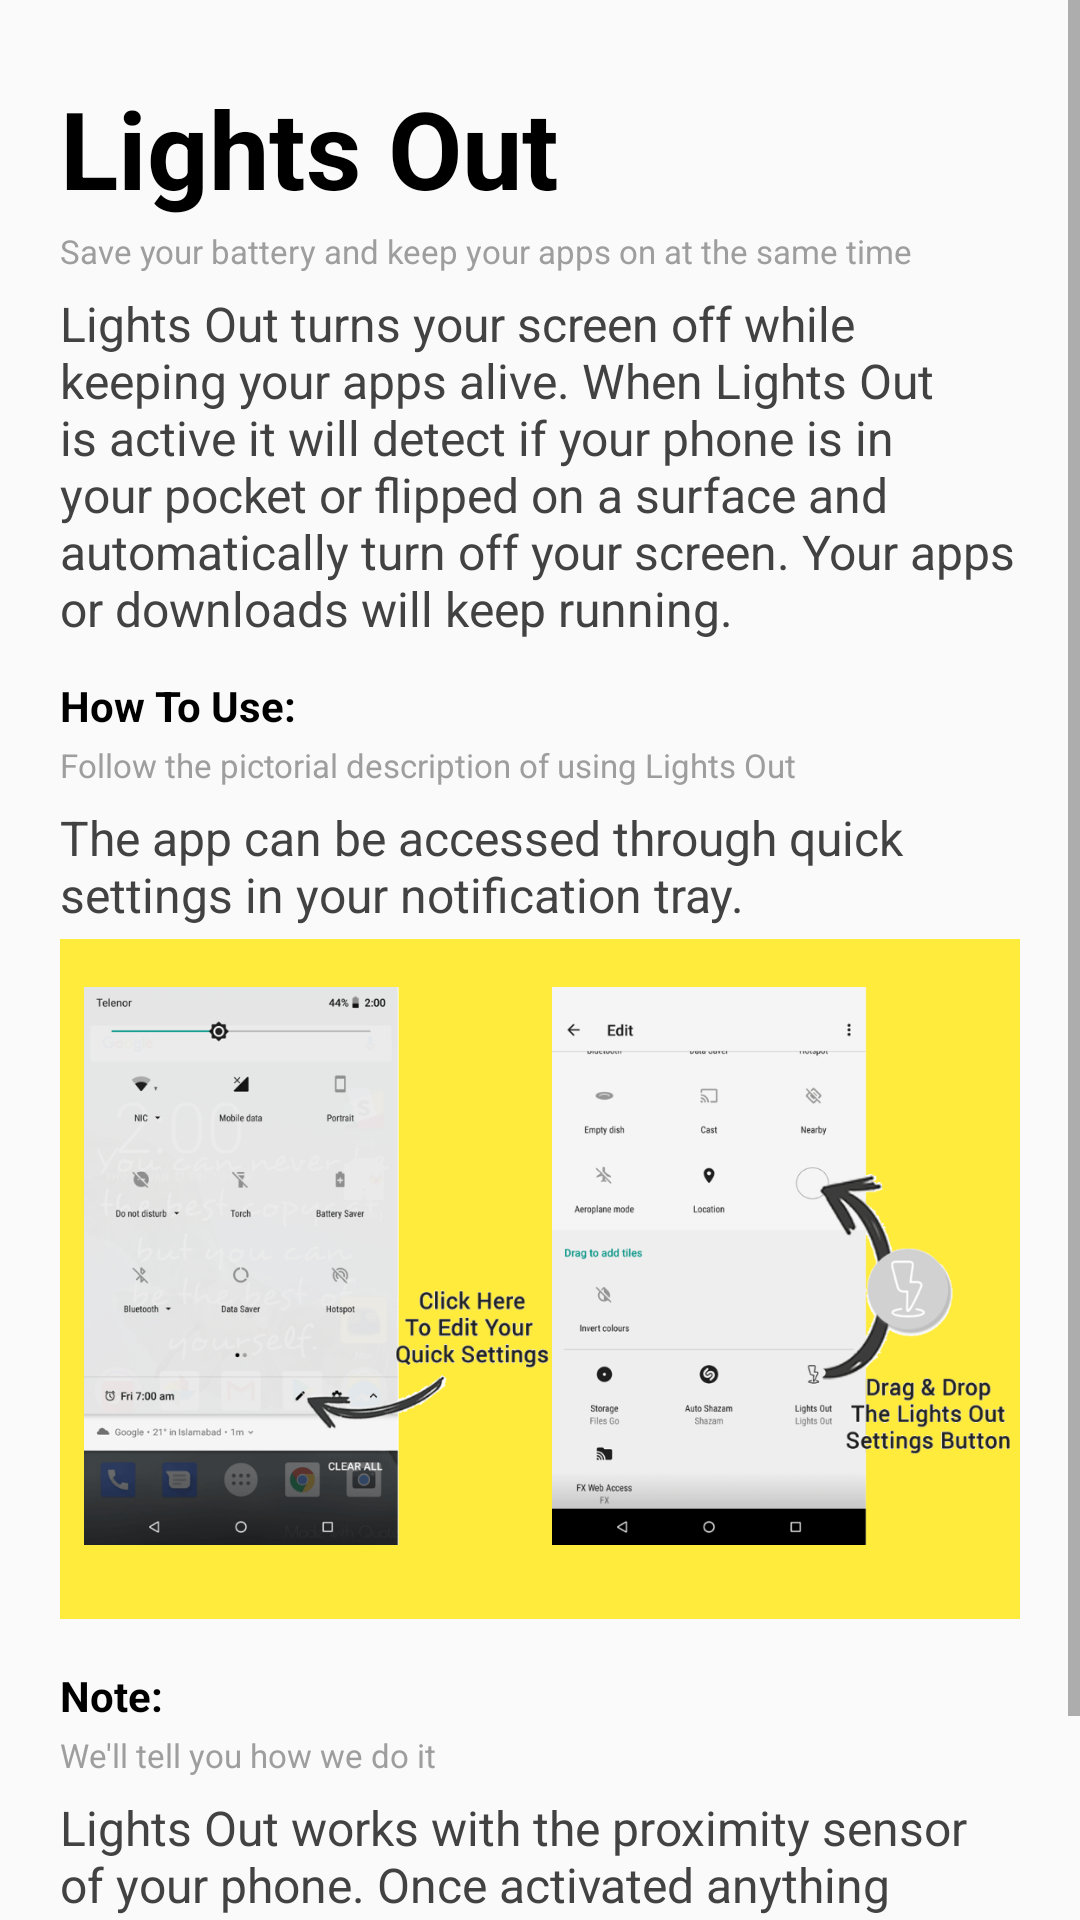

Here is an Android app screen rendered from its layout file. Give the layout XML and the strings, colors and styles it references.
<!-- AndroidManifest.xml: application theme AppTheme -->
<!-- res/layout/activity_main.xml -->
<?xml version="1.0" encoding="utf-8"?>
<ScrollView xmlns:android="http://schemas.android.com/apk/res/android"
    xmlns:app="http://schemas.android.com/apk/res-auto"
    xmlns:tools="http://schemas.android.com/tools"
    android:layout_width="match_parent"
    android:layout_height="wrap_content"
    tools:context="lightsout.riz.com.lightsout.MainActivity"
    android:scrollbars="vertical"
    android:overScrollMode="ifContentScrolls">

    
        
        

    
        
        
        


    
        
        
        
        
        

        <LinearLayout
            android:layout_width="match_parent"
            android:layout_height="wrap_content"
            android:layout_margin="20dp"
            android:paddingBottom="20dp"
            android:orientation="vertical"
            android:focusableInTouchMode="true">

            <TextView
                android:layout_width="match_parent"
                android:layout_height="wrap_content"
                android:text="@string/app_name"
                android:layout_marginTop="5dp"
                android:textSize="36dp"
                android:textStyle="bold"
                android:textColor="@color/black"/>

            <TextView
                android:layout_width="match_parent"
                android:layout_height="wrap_content"
                android:text="@string/short_desc"
                android:layout_marginTop="3dp"
                android:textSize="11dp"
                android:textColor="@color/lightGrey"/>

            <TextView
                android:layout_width="match_parent"
                android:layout_height="wrap_content"
                android:text="@string/introduction"
                android:id="@+id/P1"
                android:layout_marginTop="6dp"
                android:textSize="16dp"
                android:textColor="@color/regGray"/>

            <TextView
                android:layout_width="match_parent"
                android:layout_height="wrap_content"
                android:text="@string/heading1"
                android:id="@+id/P2"
                android:layout_marginTop="12dp"
                android:textStyle="bold"
                android:textColor="@color/black"/>

            <TextView
                android:layout_width="match_parent"
                android:layout_height="wrap_content"
                android:text="@string/howToDesc"
                android:layout_marginTop="3dp"
                android:textSize="11dp"
                android:textColor="@color/lightGrey"/>

            <TextView
                android:layout_width="match_parent"
                android:layout_height="wrap_content"
                android:text="@string/usage"
                android:layout_marginTop="6dp"
                android:textSize="16dp"
                android:textColor="@color/regGray"/>

            <LinearLayout
                android:layout_width="wrap_content"
                android:layout_height="match_parent"
                android:orientation="horizontal"
                android:layout_marginTop="4dp"
                android:paddingTop="4dp"
                android:paddingLeft="8dp"
                android:id="@+id/P3"
                android:background="@color/yellow">
                <ImageView
                    android:layout_width="0dp"
                    android:layout_height="wrap_content"
                    android:layout_weight="1"
                    android:src="@drawable/edit_intro"
                    android:layout_marginTop="8dp"
                    android:scaleType="fitStart"
                    android:layout_gravity="center"
                    android:contentDescription="@string/image_content_description_open"/>

                <ImageView
                    android:layout_width="0dp"
                    android:layout_height="wrap_content"
                    android:layout_weight="1"
                    android:src="@drawable/drag_intro"
                    android:layout_marginTop="8dp"
                    android:scaleType="fitStart"
                    android:layout_gravity="center"
                    android:contentDescription="@string/image_content_description_drag"/>
            </LinearLayout>

            <TextView
                android:layout_width="match_parent"
                android:layout_height="wrap_content"
                android:text="@string/note"
                android:id="@+id/P4"
                android:layout_marginTop="16dp"
                android:textStyle="bold"
                android:textColor="@color/black"/>

            <TextView
                android:layout_width="match_parent"
                android:layout_height="wrap_content"
                android:text="@string/noteDesc"
                android:layout_marginTop="3dp"
                android:textSize="11dp"
                android:textColor="@color/lightGrey"/>

            <TextView
                android:layout_width="match_parent"
                android:layout_height="wrap_content"
                android:text="@string/post_intodiction"
                android:id="@+id/P5"
                android:layout_marginTop="6dp"
                android:textSize="16dp"
                android:textColor="@color/regGray"/>

        </LinearLayout>
    

</ScrollView>
<!-- res/layout/display_layout.xml (included above) -->
<?xml version="1.0" encoding="utf-8"?>
<ScrollView
    xmlns:android="http://schemas.android.com/apk/res/android"
    android:layout_width="match_parent"
    android:layout_height="match_parent"
    android:orientation="vertical"
    android:fillViewport="true">

    <LinearLayout
        android:layout_width="match_parent"
        android:layout_height="wrap_content"
        android:orientation="vertical"
        android:layout_margin="20dp">

        <TextView
            android:layout_width="match_parent"
            android:layout_height="wrap_content"
            android:text="@string/app_name"
            android:layout_marginTop="5dp"
            android:textSize="36dp"
            android:textStyle="bold"
            android:textColor="@color/black"/>

        <TextView
            android:layout_width="match_parent"
            android:layout_height="wrap_content"
            android:text="@string/short_desc"
            android:layout_marginTop="3dp"
            android:textSize="11dp"
            android:textColor="@color/lightGrey"/>

        <TextView
            android:layout_width="match_parent"
            android:layout_height="wrap_content"
            android:text="@string/introduction"
            android:layout_marginTop="6dp"
            android:textSize="16dp"
            android:textColor="@color/regGray"/>

        <TextView
            android:layout_width="match_parent"
            android:layout_height="wrap_content"
            android:text="@string/heading1"
            android:layout_marginTop="6dp"
            android:textStyle="bold"
            android:textColor="@color/black"/>

        <TextView
            android:layout_width="match_parent"
            android:layout_height="wrap_content"
            android:text="@string/usage"
            android:layout_marginTop="3dp"
            android:textSize="11dp"
            android:textColor="@color/lightGrey"/>

        <LinearLayout
            android:layout_width="wrap_content"
            android:layout_height="match_parent"
            android:orientation="horizontal"
            android:layout_marginTop="10dp">
            <ImageView
                android:layout_width="0dp"
                android:layout_height="wrap_content"
                android:layout_weight="1"
                android:src="@drawable/edit_intro"
                android:scaleType="fitStart"
                android:layout_gravity="center"/>
            <ImageView
                android:layout_width="0dp"
                android:layout_height="wrap_content"
                android:layout_weight="1"
                android:src="@drawable/drag_intro"
                android:scaleType="fitStart"
                android:layout_gravity="center"/>
        </LinearLayout>

        <TextView
            android:layout_width="match_parent"
            android:layout_height="wrap_content"
            android:text="@string/note"
            android:layout_marginTop="6dp"
            android:textStyle="bold"
            android:textColor="@color/black"/>

        <TextView
            android:layout_width="match_parent"
            android:layout_height="wrap_content"
            android:text="@string/post_intodiction"
            android:layout_marginTop="6dp"
            android:textSize="16dp"
            android:textColor="@color/regGray"/>

    </LinearLayout>

</ScrollView>
<!-- resources referenced by this layout -->
<resources>
  <color name="black">#000000</color>
  <color name="lightGrey">#9E9E9E</color>
  <color name="regGray">#424242</color>
  <color name="yellow">#FFEB3B</color>
  <string name="app_name">Lights Out</string>
  <string name="heading1">How To Use:</string>
  <string name="howToDesc">
          Follow the pictorial description of using Lights Out
      </string>
  <string name="image_content_description_drag">
          How to drag your quick settings.
      </string>
  <string name="image_content_description_open">
          How to edit your quick settings.
      </string>
  <string name="introduction">
          Lights Out turns your screen off while keeping your apps alive.
          When Lights Out is active it will detect if your phone is in your pocket or flipped on a
          surface and automatically turn off your screen. Your apps or downloads will keep running.
      </string>
  <string name="note">Note: </string>
  <string name="noteDesc">We\'ll tell you how we do it</string>
  <string name="post_intodiction">
          Lights Out works with the proximity sensor of your phone.
          Once activated anything blocking the sensor will cause the screen to black out.
          When your screen isn\'t facing a surface the screen will be back on again.
      </string>
  <string name="short_desc">Save your battery and keep your apps on at the same time</string>
  <string name="usage">
          The app can be accessed through quick settings in your notification tray.
      </string>
  <style name="AppTheme" parent="android:Theme.Material.Light.DarkActionBar">
          
      </style>
</resources>
